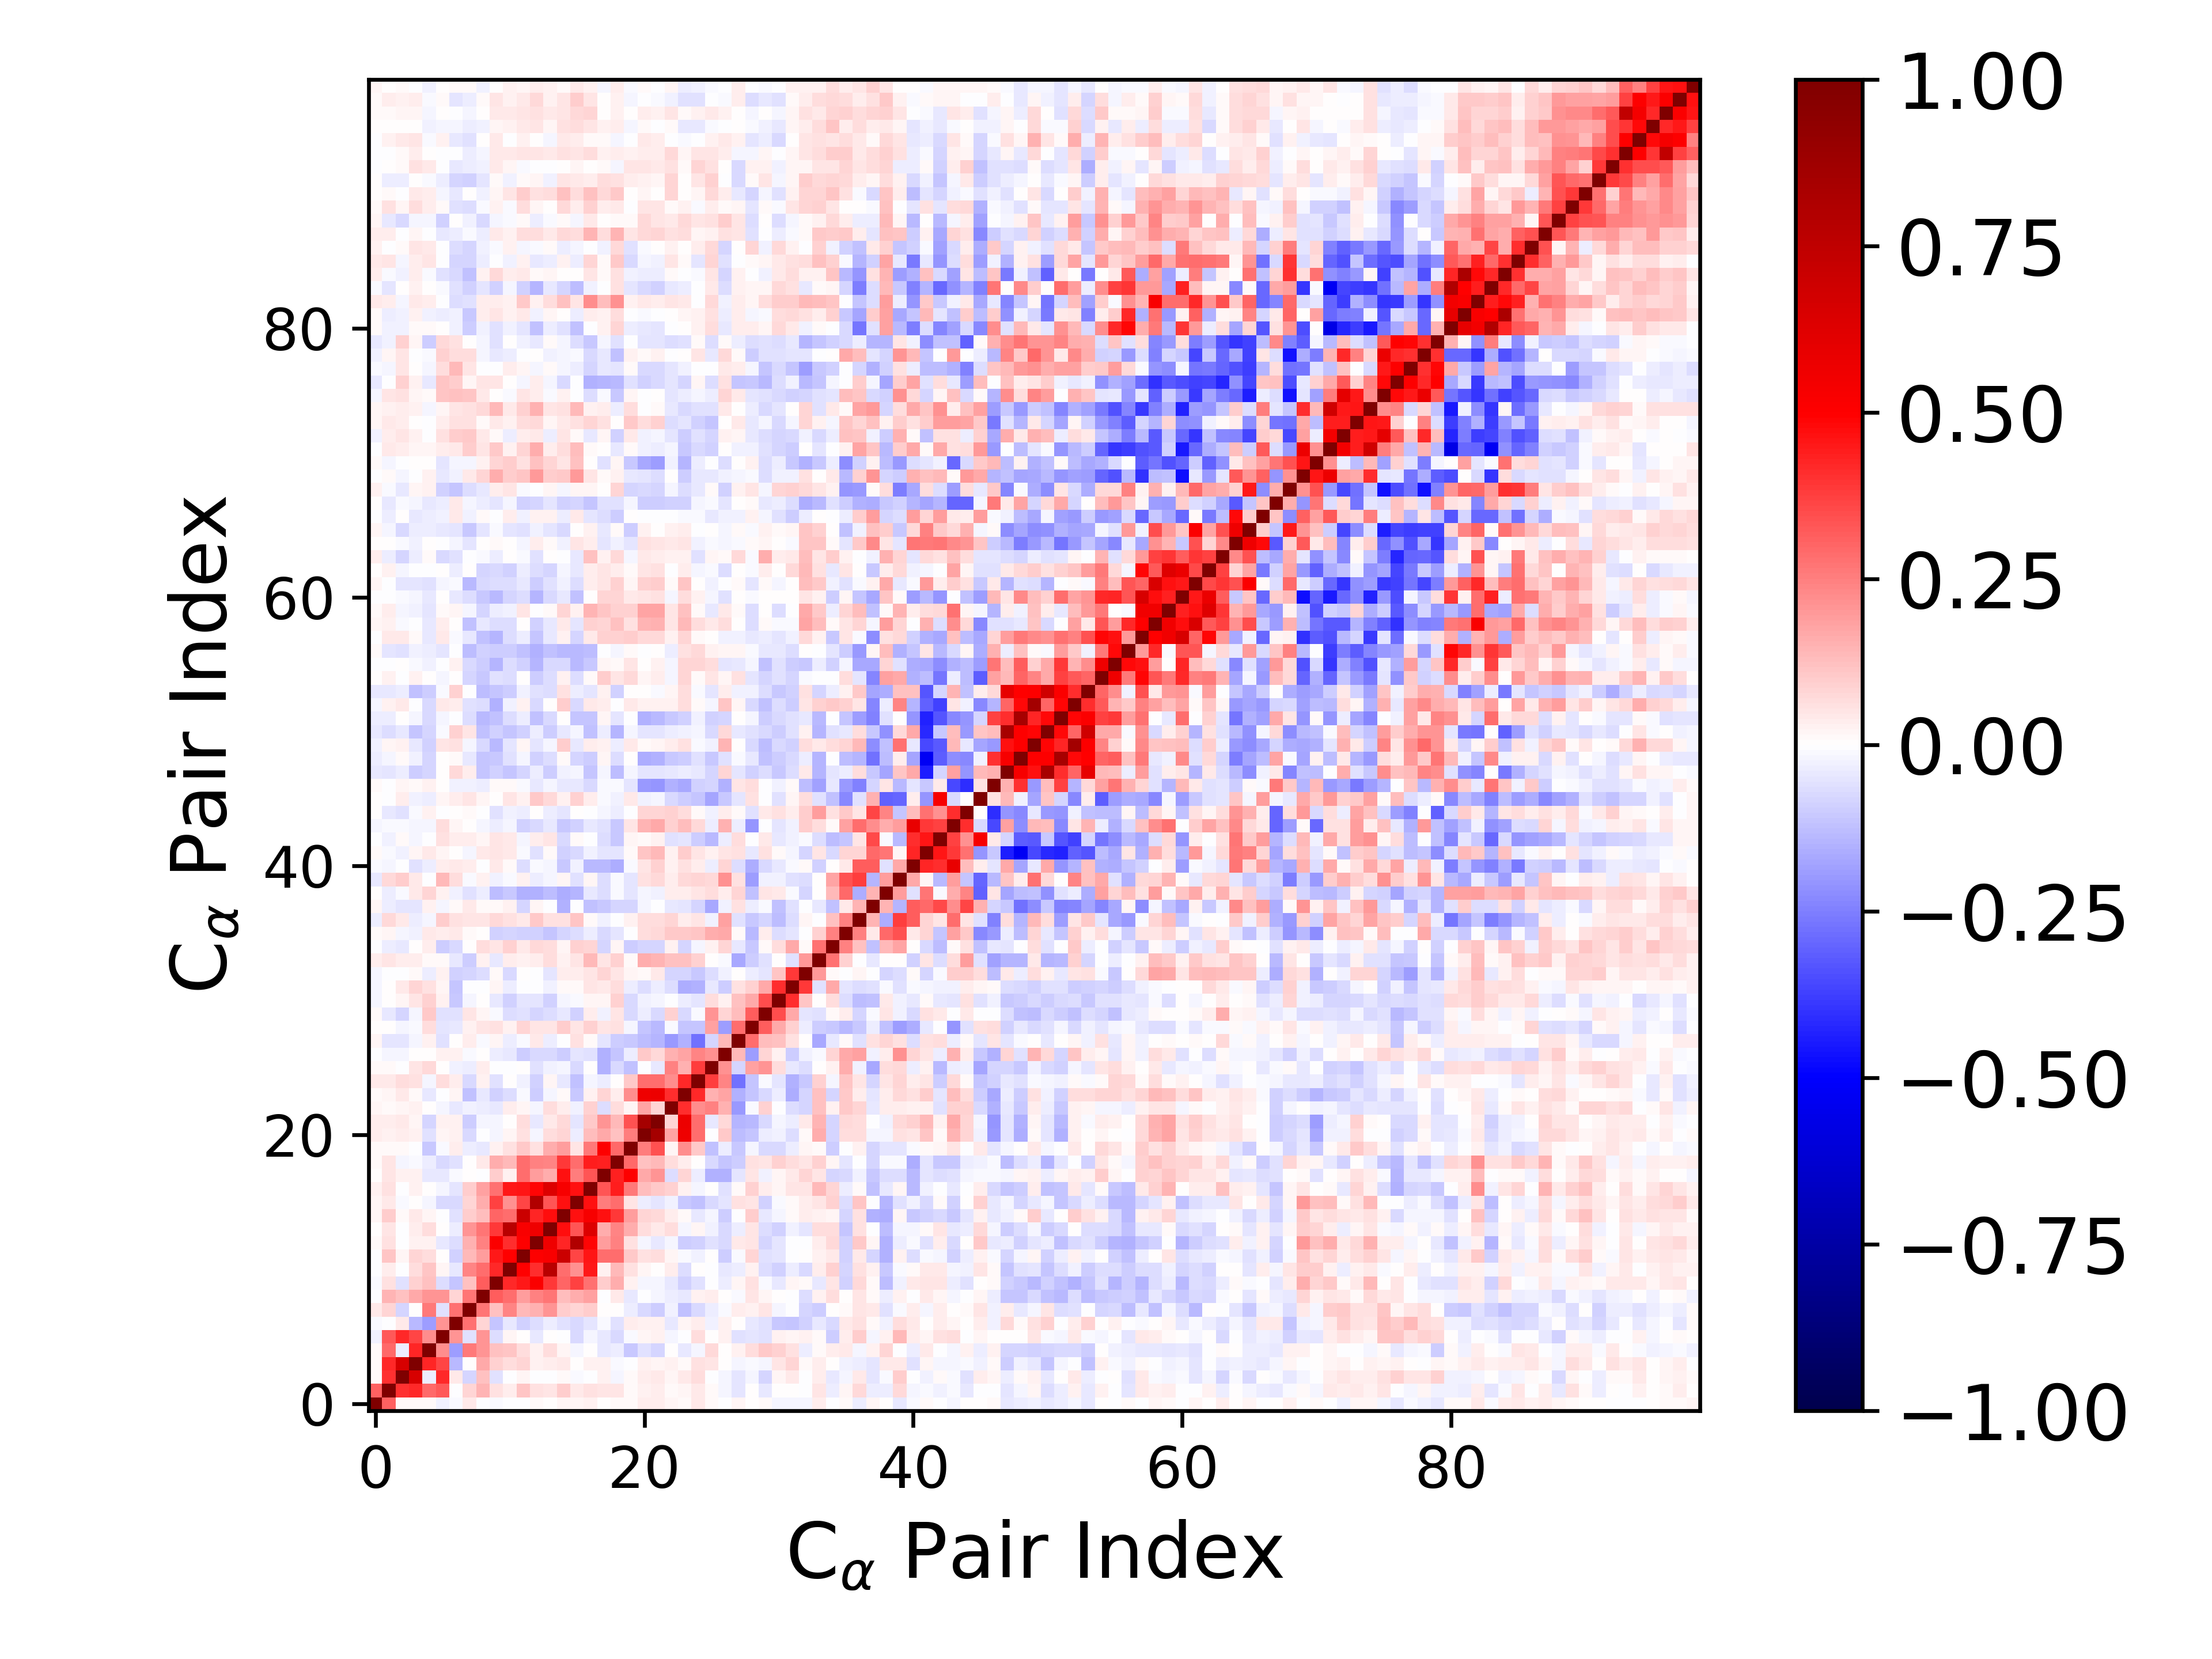

Data behind this chart, as committed beside it:
1.000000000000000000e+00, 3.096258330032731765e-01, 1.152026657353395593e-02, 1.372423151385592129e-02, 8.075186753739803033e-03, -2.834004311060343839e-02, -8.430135903466534283e-03, 4.223142831708309730e-02, -4.268668054091083811e-03, -1.463884317034989946e-02, -2.960356928226417095e-03, -1.634480028498698197e-04, 1.379296460633606947e-02, 6.706422953231740147e-03, 1.818179888852504075e-02, 1.975713954996324850e-02, 2.836830277225736371e-02, 4.616808326380667307e-03, 1.408103608637392874e-02, 1.199500603541756374e-02, 3.633957320360546583e-02, 3.708561554530975801e-02, 1.607199808992709408e-02, 1.474467826700602731e-02
3.096258330032731765e-01, 1.000000000000000000e+00, 4.055207732881300764e-01, 4.201408874312983488e-01, 2.898833072307751002e-01, 3.229668628056743818e-01, -6.307982090995295672e-03, 8.148282454281779996e-02, 1.422816805976432897e-01, 6.191781326321602746e-02, 3.142099529582455947e-02, 1.168420294651602576e-01, 5.589095725164008877e-02, 4.739198497859277437e-02, 9.722995681868198958e-02, 3.936570233613201353e-02, 5.935612106736155857e-02, 5.031095242930771344e-02, 4.796058665077855554e-02, 1.167686589811907198e-02, 2.823323854703992108e-02, 3.128778998334656725e-02, 1.091196829512849215e-02, 2.013948589969668732e-02
1.152026657353395593e-02, 4.055207732881300764e-01, 1.000000000000000000e+00, 6.520308206565265108e-01, -3.191945043853500197e-02, 4.203354316943141433e-01, 4.674915221672262811e-02, -8.215866093586449148e-02, 1.221866961182410810e-01, -5.618364579226662464e-02, -1.405075495093540804e-03, 1.959507174662759865e-02, -6.405119286846766525e-04, -1.706088134926422438e-04, 1.181417321856175623e-02, -8.266114155268979719e-03, -6.238188365037921311e-03, 2.693078417831430704e-02, -2.256052903744640292e-02, 7.859672826845846838e-03, 3.531044200549399853e-02, 3.969705144082912723e-02, 2.207135280043877670e-02, 4.073568014400454768e-02
1.372423151385592129e-02, 4.201408874312983488e-01, 6.520308206565265108e-01, 1.000000000000000000e+00, 4.282627507635655695e-01, 3.650033044038494268e-01, -1.349108938050711803e-01, 2.169195993987812696e-03, 1.648218765017045173e-01, 9.087798102904887099e-02, 6.522263477913646523e-02, 8.473426244663227747e-02, 3.077434652247897778e-02, 3.604593737237941908e-02, 4.190512098935110508e-02, 4.432915606221218136e-03, 3.022224146550832324e-02, 2.996396451276952047e-02, -1.152760881948022148e-02, -1.487671875614121229e-03, 2.508180668484651793e-02, 2.038943780381635706e-02, 2.919793307455363293e-02, 1.247249592089011774e-02
8.075186753739803033e-03, 2.898833072307751002e-01, -3.191945043853500197e-02, 4.282627507635655695e-01, 1.000000000000000000e+00, 2.250575454906953987e-01, -1.922600757938547900e-01, 2.596153040027693870e-01, 2.047957716576143117e-01, 1.188331745553193042e-01, 1.134621250270494847e-01, 6.342577123044058907e-02, 2.724344817001342692e-02, 6.595205891962181710e-02, 2.021066730976471895e-02, -1.575449537606495032e-02, 7.718186420193065382e-03, -4.022413458350953402e-02, -3.433021214642805602e-02, -1.055000467391260383e-01, -5.757957331619843050e-02, -8.207472606380850078e-02, 5.489886603250215651e-03, -4.635561315751877964e-02
-2.834004311060343839e-02, 3.229668628056743818e-01, 4.203354316943141433e-01, 3.650033044038494268e-01, 2.250575454906953987e-01, 1.000000000000000000e+00, 2.043788730018211430e-01, -6.110927386984647131e-02, 2.035658202158608099e-01, -6.408951193351496156e-02, 1.981578491241260676e-02, 7.236701823563312930e-03, -4.241170744699050699e-02, 7.680294478272536862e-03, -7.578087662847478138e-03, -7.322636611664103123e-02, -2.331726462616578663e-02, -4.233003230005663586e-02, -7.068033993141903393e-02, -1.337626208381832195e-02, 1.953518952981324677e-02, 2.721342239258207896e-02, -2.124266138575025761e-02, -2.481319147115143911e-03
-8.430135903466534283e-03, -6.307982090995295672e-03, 4.674915221672262811e-02, -1.349108938050711803e-01, -1.922600757938547900e-01, 2.043788730018211430e-01, 1.000000000000000000e+00, 2.782861934051456543e-01, 7.980943841405915840e-02, -1.171413930428908678e-01, -4.130262659729191238e-02, -9.347896861368884536e-02, -6.870873769340556103e-02, -3.830527738858940240e-02, -6.079236271132212183e-02, -7.670925783894060046e-02, -5.450635019603096432e-02, -9.838584316288038339e-03, -6.024731991460210295e-02, 3.895340070721257930e-02, 2.697525435880230790e-02, 2.474320961373593572e-02, -4.356407897131370915e-02, 1.619075321464630984e-02
4.223142831708309730e-02, 8.148282454281779996e-02, -8.215866093586449148e-02, 2.169195993987812696e-03, 2.596153040027693870e-01, -6.110927386984647131e-02, 2.782861934051456543e-01, 1.000000000000000000e+00, 2.717519670434843659e-01, 1.188740556200361814e-01, 2.367253099332315980e-01, 1.381916063025721009e-01, 1.505695858495469663e-01, 2.095300724941436543e-01, 9.624246422519079636e-02, 8.521625779669463052e-02, 9.749421805599912949e-02, 5.731399762774539580e-03, 2.404401160067428896e-04, -3.171749184066927074e-02, -7.444975179832125090e-02, -1.008786638428803839e-01, -2.969955586735672018e-02, -1.179198625920299393e-01
-4.268668054091083811e-03, 1.422816805976432897e-01, 1.221866961182410810e-01, 1.648218765017045173e-01, 2.047957716576143117e-01, 2.035658202158608099e-01, 7.980943841405915840e-02, 2.717519670434843659e-01, 1.000000000000000000e+00, 3.202242150200600435e-01, 2.874757170144435214e-01, 1.882029593396105094e-01, 2.453654138424488096e-01, 2.726033251730426987e-01, 1.296732998316127983e-01, 1.578434468868067375e-01, 1.807672170588892346e-01, -5.767221007863329238e-03, 4.132207285948006487e-02, -4.363262158436918142e-02, -4.278294284680802563e-03, -1.785483401124604574e-02, -3.637109913054993593e-02, -4.044406531013125528e-02
-1.463884317034989946e-02, 6.191781326321602746e-02, -5.618364579226662464e-02, 9.087798102904887099e-02, 1.188331745553193042e-01, -6.408951193351496156e-02, -1.171413930428908678e-01, 1.188740556200361814e-01, 3.202242150200600435e-01, 1.000000000000000000e+00, 4.173478859541530639e-01, 4.471900051587527347e-01, 5.110030103783644861e-01, 3.894469006408995959e-01, 2.970912681419628498e-01, 3.729961476080431160e-01, 2.794400293195517526e-01, 1.001612575434247948e-01, 1.594242937439797336e-01, 2.574519875761489829e-02, -1.937290014231247623e-02, -2.265086184163707037e-02, -4.477029428605015793e-02, -9.139482986085241401e-02
-2.960356928226417095e-03, 3.142099529582455947e-02, -1.405075495093540804e-03, 6.522263477913646523e-02, 1.134621250270494847e-01, 1.981578491241260676e-02, -4.130262659729191238e-02, 2.367253099332315980e-01, 2.874757170144435214e-01, 4.173478859541530639e-01, 1.000000000000000000e+00, 4.941105506143702031e-01, 4.102180816185292955e-01, 7.694993900941627940e-01, 2.840566513957105133e-01, 2.139460612477326051e-01, 4.495499156816560316e-01, 2.532433601213889690e-02, 1.349301012483653806e-01, 6.041435631117036270e-02, 1.628726052964567933e-02, 2.882230621642702540e-03, 3.773127148255332741e-02, -6.925958618949584755e-02
-1.634480028498698197e-04, 1.168420294651602576e-01, 1.959507174662759865e-02, 8.473426244663227747e-02, 6.342577123044058907e-02, 7.236701823563312930e-03, -9.347896861368884536e-02, 1.381916063025721009e-01, 1.882029593396105094e-01, 4.471900051587527347e-01, 4.941105506143702031e-01, 1.000000000000000000e+00, 5.012071608427106639e-01, 5.226639807151584050e-01, 7.029657337696163522e-01, 3.600921527793041199e-01, 4.540002710663061936e-01, 2.847369673933636824e-01, 2.857278373535377947e-01, 1.056850403973770697e-01, 6.247378721284865127e-02, 6.469941042804723541e-02, 2.284431382347147654e-02, -1.096282881531043980e-02
1.379296460633606947e-02, 5.589095725164008877e-02, -6.405119286846766525e-04, 3.077434652247897778e-02, 2.724344817001342692e-02, -4.241170744699050699e-02, -6.870873769340556103e-02, 1.505695858495469663e-01, 2.453654138424488096e-01, 5.110030103783644861e-01, 4.102180816185292955e-01, 5.012071608427106639e-01, 1.000000000000000000e+00, 5.595877313410251297e-01, 4.233139873148588639e-01, 8.006161198425134629e-01, 4.887491491012706524e-01, 1.946091710371856687e-01, 2.450835320256309902e-01, 5.642107805380001950e-02, -2.290525186079808012e-02, -3.910743015040720610e-02, -2.289406846413064370e-02, -9.939037709771517126e-02
6.706422953231740147e-03, 4.739198497859277437e-02, -1.706088134926422438e-04, 3.604593737237941908e-02, 6.595205891962181710e-02, 7.680294478272536862e-03, -3.830527738858940240e-02, 2.095300724941436543e-01, 2.726033251730426987e-01, 3.894469006408995959e-01, 7.694993900941627940e-01, 5.226639807151584050e-01, 5.595877313410251297e-01, 1.000000000000000000e+00, 4.751212641518891555e-01, 3.349556326917233484e-01, 6.303955919007327990e-01, 1.629390480483140780e-01, 2.419147939662740776e-01, 1.571944907938615243e-01, 6.432024259933644128e-02, 4.343180353284622347e-02, 6.432038886993861337e-02, -1.879453005829035891e-02
1.818179888852504075e-02, 9.722995681868198958e-02, 1.181417321856175623e-02, 4.190512098935110508e-02, 2.021066730976471895e-02, -7.578087662847478138e-03, -6.079236271132212183e-02, 9.624246422519079636e-02, 1.296732998316127983e-01, 2.970912681419628498e-01, 2.840566513957105133e-01, 7.029657337696163522e-01, 4.233139873148588639e-01, 4.751212641518891555e-01, 1.000000000000000000e+00, 4.633592370011701544e-01, 5.289047991712272356e-01, 4.647249478866434247e-01, 3.833366895340155067e-01, 1.937682883339703899e-01, 8.236462059869412156e-02, 7.791904807365984675e-02, 3.376946646891101911e-02, 1.198235031501753388e-02
1.975713954996324850e-02, 3.936570233613201353e-02, -8.266114155268979719e-03, 4.432915606221218136e-03, -1.575449537606495032e-02, -7.322636611664103123e-02, -7.670925783894060046e-02, 8.521625779669463052e-02, 1.578434468868067375e-01, 3.729961476080431160e-01, 2.139460612477326051e-01, 3.600921527793041199e-01, 8.006161198425134629e-01, 3.349556326917233484e-01, 4.633592370011701544e-01, 1.000000000000000000e+00, 4.646126657550311290e-01, 2.503204963568175234e-01, 2.871255448224638851e-01, 5.378760216138502026e-02, -3.637026172869656238e-02, -5.065074420820250140e-02, -2.620172691698810855e-02, -1.021101731709635613e-01
2.836830277225736371e-02, 5.935612106736155857e-02, -6.238188365037921311e-03, 3.022224146550832324e-02, 7.718186420193065382e-03, -2.331726462616578663e-02, -5.450635019603096432e-02, 9.749421805599912949e-02, 1.807672170588892346e-01, 2.794400293195517526e-01, 4.495499156816560316e-01, 4.540002710663061936e-01, 4.887491491012706524e-01, 6.303955919007327990e-01, 5.289047991712272356e-01, 4.646126657550311290e-01, 1.000000000000000000e+00, 3.301098362562171484e-01, 4.416687006488745904e-01, 2.629524293514345357e-01, 1.323937477382899630e-01, 1.049295460443174927e-01, 8.707312589706621420e-02, 2.685621812698903849e-02
4.616808326380667307e-03, 5.031095242930771344e-02, 2.693078417831430704e-02, 2.996396451276952047e-02, -4.022413458350953402e-02, -4.233003230005663586e-02, -9.838584316288038339e-03, 5.731399762774539580e-03, -5.767221007863329238e-03, 1.001612575434247948e-01, 2.532433601213889690e-02, 2.847369673933636824e-01, 1.946091710371856687e-01, 1.629390480483140780e-01, 4.647249478866434247e-01, 2.503204963568175234e-01, 3.301098362562171484e-01, 1.000000000000000000e+00, 4.362984034571493197e-01, 5.020690689850909605e-01, 1.658275292471125817e-01, 2.046002546237108422e-01, -6.469847742116248412e-02, 8.074547851043047120e-02
1.408103608637392874e-02, 4.796058665077855554e-02, -2.256052903744640292e-02, -1.152760881948022148e-02, -3.433021214642805602e-02, -7.068033993141903393e-02, -6.024731991460210295e-02, 2.404401160067428896e-04, 4.132207285948006487e-02, 1.594242937439797336e-01, 1.349301012483653806e-01, 2.857278373535377947e-01, 2.450835320256309902e-01, 2.419147939662740776e-01, 3.833366895340155067e-01, 2.871255448224638851e-01, 4.416687006488745904e-01, 4.362984034571493197e-01, 1.000000000000000000e+00, 2.964857785891937825e-01, 1.208000283680643883e-01, 1.333919817474858716e-01, 6.965722509043334454e-02, 3.340476541347922601e-02
1.199500603541756374e-02, 1.167686589811907198e-02, 7.859672826845846838e-03, -1.487671875614121229e-03, -1.055000467391260383e-01, -1.337626208381832195e-02, 3.895340070721257930e-02, -3.171749184066927074e-02, -4.363262158436918142e-02, 2.574519875761489829e-02, 6.041435631117036270e-02, 1.056850403973770697e-01, 5.642107805380001950e-02, 1.571944907938615243e-01, 1.937682883339703899e-01, 5.378760216138502026e-02, 2.629524293514345357e-01, 5.020690689850909605e-01, 2.964857785891937825e-01, 1.000000000000000000e+00, 2.563039259432283168e-01, 3.380641131890130269e-01, 2.333350496596649920e-02, 2.197208486542330252e-01
3.633957320360546583e-02, 2.823323854703992108e-02, 3.531044200549399853e-02, 2.508180668484651793e-02, -5.757957331619843050e-02, 1.953518952981324677e-02, 2.697525435880230790e-02, -7.444975179832125090e-02, -4.278294284680802563e-03, -1.937290014231247623e-02, 1.628726052964567933e-02, 6.247378721284865127e-02, -2.290525186079808012e-02, 6.432024259933644128e-02, 8.236462059869412156e-02, -3.637026172869656238e-02, 1.323937477382899630e-01, 1.658275292471125817e-01, 1.208000283680643883e-01, 2.563039259432283168e-01, 1.000000000000000000e+00, 8.475332143049851830e-01, 1.738344310472940413e-01, 5.603507885377492226e-01
3.708561554530975801e-02, 3.128778998334656725e-02, 3.969705144082912723e-02, 2.038943780381635706e-02, -8.207472606380850078e-02, 2.721342239258207896e-02, 2.474320961373593572e-02, -1.008786638428803839e-01, -1.785483401124604574e-02, -2.265086184163707037e-02, 2.882230621642702540e-03, 6.469941042804723541e-02, -3.910743015040720610e-02, 4.343180353284622347e-02, 7.791904807365984675e-02, -5.065074420820250140e-02, 1.049295460443174927e-01, 2.046002546237108422e-01, 1.333919817474858716e-01, 3.380641131890130269e-01, 8.475332143049851830e-01, 1.000000000000000000e+00, 8.168779189484727532e-02, 5.690557679211037945e-01
1.607199808992709408e-02, 1.091196829512849215e-02, 2.207135280043877670e-02, 2.919793307455363293e-02, 5.489886603250215651e-03, -2.124266138575025761e-02, -4.356407897131370915e-02, -2.969955586735672018e-02, -3.637109913054993593e-02, -4.477029428605015793e-02, 3.773127148255332741e-02, 2.284431382347147654e-02, -2.289406846413064370e-02, 6.432038886993861337e-02, 3.376946646891101911e-02, -2.620172691698810855e-02, 8.707312589706621420e-02, -6.469847742116248412e-02, 6.965722509043334454e-02, 2.333350496596649920e-02, 1.738344310472940413e-01, 8.168779189484727532e-02, 1.000000000000000000e+00, 4.137460216473240471e-01
1.474467826700602731e-02, 2.013948589969668732e-02, 4.073568014400454768e-02, 1.247249592089011774e-02, -4.635561315751877964e-02, -2.481319147115143911e-03, 1.619075321464630984e-02, -1.179198625920299393e-01, -4.044406531013125528e-02, -9.139482986085241401e-02, -6.925958618949584755e-02, -1.096282881531043980e-02, -9.939037709771517126e-02, -1.879453005829035891e-02, 1.198235031501753388e-02, -1.021101731709635613e-01, 2.685621812698903849e-02, 8.074547851043047120e-02, 3.340476541347922601e-02, 2.197208486542330252e-01, 5.603507885377492226e-01, 5.690557679211037945e-01, 4.137460216473240471e-01, 1.000000000000000000e+00
4.075286819494052665e-02, 4.648172779161196394e-02, 6.574935595477907069e-02, 5.842964306002662589e-02, -2.303243559846199218e-02, 6.716861510079159825e-02, 3.186115327777214179e-02, -7.436647383835327807e-02, 2.888997395261449011e-02, -6.037601386728544406e-02, 6.421655871102775054e-03, -2.382527926201600393e-02, -9.302254865954016905e-02, 1.939237362593082895e-02, -4.349945052771101578e-02, -1.220219826752598630e-01, -1.597165713384107386e-02, -3.808333025707077296e-02, 5.221246543517912885e-04, 1.080401973363768892e-01, 2.850488996049542201e-01, 2.852570748072453255e-01, 2.237369298799010697e-01, 4.209595348063359666e-01
7.973363362625555256e-03, 8.729893867525050782e-03, -2.601653767123113508e-03, 5.251031575152419195e-02, 7.092871300963735082e-02, 7.491994117819542401e-03, -3.032510434652998729e-02, -3.738450636783366421e-02, 3.830184274900103741e-02, -2.071299312222991355e-03, -4.858236512888943273e-03, 3.065357816009262656e-04, -6.005983887611850841e-02, -2.893628167051008615e-02, -2.286192189680790951e-02, -7.707492882815658586e-02, 7.084929046346724428e-03, -1.545047262704289381e-01, -7.262327077066459136e-02, -1.212428107209905237e-01, -6.051653119208594972e-03, -4.025529965896525869e-02, 2.439540757394977055e-01, 1.485767238225228493e-01
-6.128598653715944082e-03, -2.150931312108041865e-02, -1.826727956004910863e-02, 5.789109427881327340e-03, 6.185420380960434707e-03, 2.622625772003577688e-02, 2.826451992607659919e-02, -8.532132802998439874e-03, 6.208742705452748685e-04, -3.632047598487044004e-02, -4.608946367511349007e-02, -9.734144576086781186e-02, -7.450226260545647627e-02, -7.731863315656516134e-02, -9.413877849099870632e-02, -4.956763499308426690e-02, -6.145454976615529613e-02, -1.502862200606673859e-01, -1.156166263900572089e-01, -3.508923622579477458e-02, 1.060404109634420222e-01, 7.546198471241530314e-02, 1.558064032348689676e-01, 1.765060968783566386e-01
1.840669689602752665e-02, -5.462171699693429278e-02, -4.986925242040297912e-02, -2.211314206790167616e-02, 3.075105104064778175e-02, -5.553140742522934270e-02, 6.044111764094076654e-03, 3.638157548483911957e-02, -8.952825032749724132e-03, 1.869954547211143819e-02, -3.565569839782438410e-02, -1.551087064747828925e-02, 3.986119340926223831e-02, -3.138744432240170301e-02, -6.561820998290500070e-03, 6.126341857750348951e-02, 1.077555503683919058e-02, -5.226669143965081282e-02, -9.957651354790447717e-02, -1.067738006129764078e-01, -1.255890550006792117e-01, -1.475445545952503434e-01, -2.029974862052004447e-01, -1.524648001799362718e-01
2.359555518257622306e-03, 6.687820793374944436e-03, -2.150654789411375264e-02, -1.513145934600799124e-02, 6.343753734364088182e-02, -4.768059547875808796e-02, -4.171974074604073435e-02, 2.789510642686283959e-02, 5.097402090541677117e-02, 5.562890600459308166e-02, 2.561411078391852628e-02, 8.042431282715416241e-02, 5.245416920843756076e-02, 4.990661004107867921e-02, 9.686031750575142818e-02, 5.300795985515776437e-02, 9.014398080308723415e-02, 5.412627363648481182e-02, 5.564879620122296228e-02, -2.274944221256702814e-02, -1.098653882880522847e-01, -1.393383002427751594e-01, -1.087831529111017367e-02, -1.144738015709859530e-01
1.399598632867213310e-02, -3.996862614843722794e-02, -8.161276156321776998e-02, -1.971720459027325942e-02, 1.081273286599417349e-01, -5.955035329898455271e-02, -6.098633286529683145e-02, 4.783218874626766343e-02, 2.314197239450825963e-02, -1.194893797843065049e-02, -6.492085062301694576e-02, -5.923811362895174681e-02, -8.229975305161787991e-02, -6.719714565434195541e-02, -4.220389918555583764e-02, -8.923681512602019139e-02, 3.216627108119371470e-02, -2.349426531460056464e-02, 5.005971201985147390e-02, -7.763917351885676887e-02, -3.187415351296724736e-02, -7.696693954015162986e-02, 9.361989630794448347e-02, -7.565873200281313105e-02
-2.209307749399974999e-02, 6.893660873589025143e-03, 2.323045542732677521e-02, 5.114203477114790536e-02, 9.075987889322729985e-02, 2.570105065554526350e-02, -1.038234600161740545e-01, -1.641564940084785582e-02, 4.736744558284920227e-03, -4.525112817949748789e-02, -8.784916871375543501e-02, -5.174892466729632406e-02, -5.160828046331815411e-02, -8.710616832101990281e-02, -1.681132103258529964e-02, -1.257374374683045345e-02, 1.591848816462064498e-02, 2.073906011464226457e-02, 9.098005560354655019e-02, -7.580305786687813185e-02, -2.705519827406067251e-02, -2.264341152634644430e-02, -6.625853420831520797e-03, -3.882667205343352107e-02
-2.138799593847793418e-02, 4.445625512109504032e-03, 3.927414203097379097e-02, 8.332219105744420595e-02, 5.640574977350319014e-02, 1.980158205234802335e-02, -1.131467387137801706e-01, -2.960947099556522112e-03, -2.971493465824685213e-03, 1.869960412255279938e-02, -3.683781844922404819e-02, -1.348416824003931995e-03, -3.337173255601610759e-03, -3.073488982434792807e-02, 1.374502323773567868e-02, 9.098327523548997361e-03, 4.691301484578024733e-02, 3.907413204606024343e-02, 6.659393668030398616e-02, -3.715919598673935592e-02, -6.396689517831087579e-02, -3.707166502363596489e-02, -6.887957957086369987e-02, -1.597572587206959605e-01
-1.661801207864664967e-02, -8.973420438202162020e-04, -7.706474968963397849e-03, 1.179271434927578639e-02, -3.447603476955854451e-02, 2.554578515470967703e-02, -8.596203130093436895e-02, -8.435090956120062933e-02, -7.017157408132387864e-02, 9.520031889051046303e-03, -7.418659146512542046e-02, 6.632639851667261740e-04, -1.074071702048461259e-03, -4.848069393746977374e-02, 3.242328763679316189e-02, 3.526464903208850060e-02, 4.772880465622927199e-02, 7.837970177594615062e-02, 5.206816126796422889e-02, 2.148750675141606822e-02, 1.313437356430238040e-02, 4.449936916956761385e-02, -7.829392219428105149e-02, -8.578690991677587196e-02
3.590025138780406772e-02, 4.774653181635617194e-02, 3.283294800554626552e-02, 3.427941428632531179e-02, 1.401309781302898481e-02, 8.484995079920846367e-03, -4.623493971124543328e-02, -9.769554971275555555e-02, 2.924148101196797495e-02, -4.492520416143533368e-02, 3.810805667264425406e-02, 2.389340460492084608e-02, 3.243559909111160683e-02, 6.799660587088930674e-02, 2.684465388136158745e-02, 5.032795596852368547e-02, 1.363462323501471729e-01, 5.413082934199324459e-02, 8.636896221712757338e-02, 1.315104998098678285e-02, 1.568179075564191949e-01, 1.481447767235603008e-01, 1.203404858665223648e-01, 1.230370962721115263e-01
-6.205560996468350264e-03, -3.347858621045005090e-02, -4.350833288006616950e-02, 2.477830965169009261e-03, 3.456078099761206168e-02, -9.617099998653685922e-02, -7.338527900944857851e-02, 1.757055587214809752e-03, 6.867554908839096361e-02, 4.700611257174559104e-02, 8.788449970088477170e-02, 4.584768323443793453e-02, 7.351266159813489576e-02, 6.690443188402425689e-02, 2.180842622611951429e-02, 9.060087785601575461e-02, 8.002065347709022558e-02, -8.187443985388893897e-02, 1.821670598482644232e-02, -9.765805641915303870e-02, -7.852294781595828277e-02, -8.041897855975961573e-02, 2.916727255447236836e-02, -8.527548564900859496e-02
1.219620939297911752e-02, 2.080718048853255273e-02, -1.636030261755933024e-02, -2.773106738052856859e-02, 4.257706331633485941e-02, 3.139329650267233540e-02, 4.074008353809903393e-02, 1.100898446656580799e-02, 5.168612622231737869e-03, -8.721599335392068997e-02, -8.349343862654358406e-02, -9.306355581990009840e-02, -8.745623134609872840e-02, -1.170562239534765764e-01, -8.382029753863708132e-02, -6.840126232853477317e-02, -3.864354750854295806e-02, -7.287624834130947138e-02, -4.934562367219198775e-02, -2.154094011323149944e-03, 6.320362499562538761e-02, 7.041429540022015043e-02, 1.070879829335828343e-01, 1.092595500570087419e-01
-3.349371333815372859e-02, 7.530726973646488520e-02, 4.245742695708108749e-02, -3.275280348778608630e-02, -1.653116909057918485e-02, 1.004205644709275924e-01, 5.706823588466412855e-02, 5.390772238240994912e-02, 5.068487055569508709e-02, 7.132945120006491113e-02, 5.935401961203141952e-02, 4.644222291167642014e-02, 1.025725677566102778e-01, 5.729428819315325605e-02, 5.981627772457483866e-02, 1.141370302355019933e-01, 1.219169068118151553e-02, -2.709019942226716798e-02, -2.266233518157453886e-03, 2.854394191350697121e-02, 6.505370930005599517e-02, 6.626472422248043392e-02, 8.013391291245890169e-02, 3.490006676503223243e-02
1.640338066484916396e-02, -3.338555992823790536e-02, -4.754947549503029530e-02, -5.091055934975813324e-02, 3.027245824412075348e-02, -2.111288871206890017e-02, 1.448737289852267303e-02, 4.192416422399957571e-02, 1.249903954868375293e-02, 1.557286683573642048e-02, 2.451160587362766208e-02, -7.880278901642184808e-02, 1.926299452035648216e-02, -4.860727014414704256e-03, -1.489187773390311664e-01, -6.012478428139332066e-03, -1.191792735127818470e-01, -1.015967859944859608e-01, -8.063604084487777102e-02, -8.012787421043636449e-02, -1.761365193965294673e-02, -3.616799850531535795e-03, -4.073217303428039449e-02, -5.232058004368045356e-02
5.004624953515063616e-04, -3.147303253175315341e-02, -1.210483389392428243e-02, 4.074380138729209733e-02, 7.909234733586471833e-02, 3.123634339166456164e-02, -2.822228137289328059e-02, -5.532613474840922946e-02, -3.657366919584782022e-02, -1.307804511501592382e-01, -1.037207882291501793e-01, -1.498682207967132751e-01, -1.502451561694928828e-01, -1.293748926340340388e-01, -1.614041862218834333e-01, -1.432537239085825698e-01, -4.434478934028091707e-02, -6.366013735595825451e-02, -1.141431940675703346e-02, -5.372496565553928904e-02, -1.824135335291984100e-02, -2.354481721092029425e-02, 3.851629320500469383e-02, 3.303412248809256546e-02
-4.134272348556509297e-02, 7.275241724261741205e-02, 9.400342957732421567e-02, 4.360412013148546456e-02, -3.153663582379186668e-03, 1.381122569401192490e-01, 6.264727551448202869e-02, -1.313045866904137202e-02, 2.589452579816255498e-02, -2.611835505336168595e-02, -1.075710596766172797e-02, 2.512380101715513958e-02, -3.501905035973418984e-02, -2.095208080070084036e-02, 1.681581299259437765e-02, -5.865060311028297280e-02, 2.017051640146247382e-02, -6.819554194228726052e-02, -1.369522616502955557e-02, -5.297302856187684206e-02, 5.714562399732617953e-02, 7.482593394236863871e-02, 3.474035180847085541e-02, 7.730356284940513578e-02
-1.490276110440349328e-02, -2.204104754960571275e-02, -7.601039646373442156e-03, -5.744869713129436423e-02, -3.846834124509794506e-02, 3.496892920582932857e-02, 4.394785108366530690e-02, 3.709264365168269545e-02, -6.912015858173822455e-03, 3.954597203268712252e-02, 9.961133368624070991e-03, -6.594520602936419784e-02, -1.504785968793447004e-02, -1.709400771098231950e-02, -1.053334037790064071e-01, -3.097461190149964488e-02, -1.381519726940081683e-01, -1.331952077545135171e-01, -1.640087776747962134e-01, -1.214471279340273782e-02, 5.415448242716788818e-02, 9.130955667417824106e-02, 2.495939264737912638e-02, 6.044652319851651773e-02
1.547218669956648175e-02, -1.471978153112239555e-02, -2.454945738988863549e-02, 1.865333353486426857e-02, 4.546296289749127834e-02, 2.059638949331165855e-02, 4.689372980953336600e-03, -2.208706813162432739e-02, 4.254703363084307022e-02, 5.415448358224007885e-02, 4.359577095263624663e-02, -1.413367934274177735e-02, -5.536856677463261600e-02, 1.244032156176516808e-02, -8.833725593019683964e-02, -7.749395445652623726e-02, -2.393450237802370942e-02, -4.926071221195026800e-02, -4.891576126854190604e-02, 1.284272617223924592e-02, 1.141623681318379574e-01, 1.355777254686718614e-01, 2.852327949063676246e-02, 9.656742071684938644e-02
-4.325245256106852003e-03, -2.783254203745337899e-02, 1.398300428211711986e-02, -2.211718896467324350e-02, -2.400908296525729093e-03, 5.505476705532583170e-02, 3.730489980167590869e-02, 3.404477194420222480e-02, 1.680312971604918867e-02, 5.063724985169543863e-02, 4.675301902839013035e-02, -2.036692306330751753e-02, 3.387948365215394386e-02, 4.953778171301120165e-02, -7.114462644210152453e-02, 8.689899820948200973e-03, -7.350767888411707286e-03, -6.566472607403611716e-02, -1.043012995933655374e-01, 2.104708886810132545e-02, 1.354298336409447655e-02, 2.718220831104366242e-02, -6.040257658966956267e-02, -4.911837563345505114e-02
-1.756232228558383263e-02, -1.482428274270012301e-02, -1.203850902260523124e-02, -2.300205532886753432e-02, -2.200603466453405349e-02, 6.583862790536199050e-02, 1.801599301264473693e-02, 6.582068249234526193e-03, -1.793176775886150959e-02, -3.449011290829390175e-02, -2.226433949163445988e-02, -9.263792690764822979e-02, -7.805847004552304846e-02, -3.933528876936358970e-02, -1.055913323657466513e-01, -9.174639796860938057e-02, -4.236937625590576212e-02, -5.608803878410945076e-02, -1.064481051804251899e-01, 5.240942413655106519e-02, 1.422273500856678918e-01, 1.705714175173628222e-01, 8.860149997850765013e-02, 1.273819680115385877e-01
5.848306820520334187e-05, -4.183681334728789336e-02, -5.604047776286082833e-02, -8.370917292923326508e-03, 2.785207644159343882e-02, -4.400735383761331977e-03, 3.541124897030061328e-04, 1.091498629525890392e-02, -2.415950713532554698e-03, -5.833753551792335290e-02, -2.822998433150006314e-02, -3.293464508003885599e-02, 1.441175143808176139e-03, -3.542560533486890928e-02, -5.106215257346976427e-02, 2.743781176435916049e-03, -3.719081778496282145e-03, -2.136440980255550903e-02, -3.480203427030715418e-02, -6.811078666884874504e-03, 8.149360125831159318e-02, 8.287408863082607047e-02, 8.694020705871095822e-02, 6.484303057363849376e-02
3.939560773024843726e-03, -6.373562308695240528e-03, 3.600568136846925282e-02, -2.555175880662894153e-02, -3.767091177669341234e-02, 2.276339302571123158e-02, 3.238019395366156794e-02, 4.994054983182529689e-02, 1.593291826620179055e-02, 5.727203924103440626e-03, 4.910407780914508025e-02, 2.885902017340558068e-02, 1.061638374396531026e-01, 7.593303731258009559e-02, 2.651030683459043927e-02, 9.044921237574436723e-02, 3.775813470684393630e-02, -1.323203431767784773e-02, -2.688632719623386749e-02, 4.029076177073339510e-02, -2.916997381469111153e-02, -2.005311359292572329e-02, -7.787098960295392447e-02, -9.892513374913575186e-02
1.231059806769353206e-02, -2.055770382116645784e-03, 1.866664218288398291e-02, 9.190268254865678610e-03, 2.425842357983512901e-02, 7.205049391055790009e-03, -2.764798471836124594e-02, -3.049588439744066112e-02, -3.389671603704262626e-02, 1.032602142565747921e-02, 9.657759943298507149e-03, -1.052861913701969021e-02, -4.553438506441797456e-02, -1.705593979685031056e-02, -4.198995958547888790e-02, -4.234580085579365410e-02, -7.308774976517579125e-02, -1.536958789596223202e-02, -1.370240891855578798e-02, -5.468015051786344338e-02, -1.981666081657324496e-01, -2.037164167445743024e-01, -1.516958926655674056e-01, -1.693450039697042553e-01
-4.068961167401177748e-02, -4.695894935625349875e-02, -3.704481056372616044e-02, -9.576457970803672892e-02, -8.013977731515856129e-02, 3.589410007131641650e-04, 7.368922852041334681e-02, 3.813557364455544274e-02, -1.101869779127195026e-01, -8.726178785882141020e-02, -1.141684415236396966e-01, -7.889929545153931412e-02, -3.439852051910879255e-02, -9.928566614387970835e-02, -3.058134676092049212e-02, -2.144289048048396082e-02, -1.134201518129147324e-01, -1.977621742027200341e-02, -1.278596928112363806e-01, -1.931735778813517893e-02, -5.326249988386909384e-02, -5.039459849541629705e-02, -4.196002414367103889e-02, -3.596051420161959500e-02
-3.829311734172238801e-02, -2.003232584875469513e-02, 1.223865317540161028e-02, -2.471839325374759755e-02, -8.030303584758984037e-02, 3.242164669138793490e-03, 8.587446615334021899e-03, -4.411679193801695126e-02, -1.125800876945330237e-01, -1.031669053623097548e-01, -5.749344850825634928e-02, -2.102972778975801052e-02, -8.937080645496030262e-02, -6.456563252387780005e-02, 1.457059681723985381e-02, -7.946792482081151132e-02, -9.547050874363437190e-02, 1.721745409524017695e-02, -6.722212552916280448e-02, 3.385723838229046274e-03, -1.608912544612133566e-01, -1.532170794900661326e-01, -1.056633768313801763e-01, -1.001589063761676723e-01
-2.758291549227781872e-02, 1.716115952868027886e-02, 2.897033171681412042e-02, -3.913843136971192210e-02, -8.622614169399858697e-02, 4.863200818065928355e-02, 5.540944073386033092e-02, -1.695582955040348186e-02, -7.401696981187241842e-02, -1.348966850724384881e-01, -5.311913775037747920e-02, 1.746423351571680174e-02, -4.771472263179838552e-02, -1.622865919330862897e-02, 9.409493492109237411e-02, -3.940256673820351219e-02, 3.143447230771700962e-02, 2.890613811494637669e-02, -3.601260332312862522e-02, 4.015760129608014067e-02, 9.859511731060447912e-03, 1.807791381695044927e-02, 3.261715236934181750e-02, 5.611069663269021429e-02
-4.018179002101119474e-02, -6.981754333909152843e-02, -4.524737353003955437e-02, -1.126929808035112279e-01, -8.539492536326018235e-02, -9.657749119149700717e-03, 9.100014903404435307e-02, 5.095407322093345459e-02, -1.208919778316051574e-01, -8.968676416682885844e-02, -1.139523470840621833e-01, -9.229769607853295643e-02, -3.408974037221059600e-02, -9.693970377392054083e-02, -4.084563795566692468e-02, -1.892248288853603730e-02, -1.245043505836974929e-01, -3.156171752445419837e-02, -1.420452097688909565e-01, -2.245236269388959857e-02, -4.855208952134430073e-02, -4.847299528074865138e-02, -3.329623150978564677e-02, -2.381642822302647289e-02
-3.789043942126883030e-02, -3.379063704738009821e-02, 6.846778135862579412e-03, -2.153253712545642740e-02, -7.794305612517415938e-02, -1.951904193782702523e-02, -9.727156354221069400e-04, -6.699389117440199271e-02, -1.357366693540589808e-01, -1.188695619882696453e-01, -6.353111186910821717e-02, -3.283952866565662682e-02, -1.203351978149594520e-01, -7.421456669881132395e-02, 1.054589929924979559e-03, -1.110942179055623147e-01, -1.100652830188246639e-01, 1.657721296615153467e-02, -5.467048037231549834e-02, -7.459598899040707125e-04, -1.499226637800093742e-01, -1.367874827631307133e-01, -1.051428805357497998e-01, -8.765121667806141659e-02
-2.155038243246519200e-02, 2.573205230666216967e-02, 4.141532456766257309e-02, -5.058606381070735944e-03, -7.202968030290407553e-02, 4.562799811907811143e-02, 3.566830783135603589e-02, -6.079494160447990875e-02, -6.502956668391698947e-02, -1.519460035889501626e-01, -2.770698013982668059e-02, 2.973557683895292417e-02, -7.652182181663916283e-02, 5.403572987192130708e-03, 9.403317740698226290e-02, -7.191797097896365787e-02, 4.350817051367589228e-02, 3.202074026585323419e-02, -2.287760414263240692e-03, 4.554709479970961428e-02, 2.518555744908384728e-02, 3.070988829111113982e-02, 2.496986840955323431e-02, 6.938519012872629288e-02
-3.960966263005227805e-02, -4.209062020697335732e-02, -3.735988571327854280e-02, -1.186514107110345079e-01, -9.753340177093534902e-02, -1.164837645164718688e-02, 9.109970632305099125e-02, -5.487326447767959699e-03, -1.300390807292602646e-01, -1.118899810013918167e-01, -9.889855836886622675e-02, -2.647959312496327849e-02, -6.192584307142430522e-02, -6.412696573649567799e-02, 6.013198479072497105e-02, -3.308294069265001192e-02, -5.037665970724924253e-02, 2.713069600197165129e-02, -8.854120984195960886e-02, 3.190067428046464474e-04, 2.326240484791815451e-03, -7.960447257318571668e-03, 2.214134256291952485e-02, 6.259187926716971995e-02
6.071723589369789958e-04, 2.701953781719310804e-02, -2.504466293514458295e-03, 3.020205495026072676e-02, 4.870918644204779921e-03, -2.165325867827544090e-02, 3.890615458164718016e-03, -8.015635783532865100e-02, -1.028066723349782968e-01, -5.710814701487464118e-02, -6.754784073119116106e-02, 5.802461039001445380e-03, -9.483941396253435518e-02, -6.292737104839345175e-02, 2.521878652365582701e-02, -6.593468232399568585e-02, 9.096381286582203018e-03, 9.705766074377783492e-02, 4.879961908423923606e-02, 7.371656079661118022e-02, 2.341696443182464393e-02, 3.372241171771968304e-02, -2.147945316928330517e-02, 8.360318384531761904e-02
-6.502036948246143165e-03, -6.759065374151801420e-03, 5.527644196431195922e-03, -1.413207550498651356e-02, -2.995252749833636485e-02, -2.257904726400998627e-03, 2.838302115700337344e-02, -7.364171515364863196e-02, -9.989465643305386888e-02, -1.416944750020209254e-01, -6.921891495473621314e-02, -8.638031466146837978e-02, -1.467507109084602579e-01, -7.228270015075946575e-02, -7.658148843856202315e-02, -1.388099604448965740e-01, -1.060100220793801229e-01, 2.182329533583208039e-02, 8.447434540250686394e-03, 5.433346044482494086e-02, 5.036012214115533764e-03, 2.710388652632687162e-02, -1.601113807494026348e-02, 8.118940290497554668e-02
8.035349253643134931e-03, -5.200375910566854692e-02, -5.876944178807823327e-02, -2.673383962515357010e-02, -3.138793367128082934e-02, -5.044053012986168816e-02, -8.344959177029577730e-04, -1.255853130417540209e-01, -8.807689802107043775e-02, -9.494691472645284958e-02, -9.881669948536166148e-02, -1.206996054106306976e-01, -1.541701050646658300e-01, -1.216165278323756982e-01, -1.390250217051370307e-01, -1.401012677948467733e-01, -1.294074198639949547e-01, -4.376149154325195169e-03, -2.201150691999397349e-02, 1.420415099730219788e-02, -5.403027835815102375e-03, 3.142587700365101488e-03, -3.716920605716426268e-02, 5.871346479730643608e-02
-5.174058174289160837e-03, 4.625164678234475885e-02, 4.188812203287432812e-02, 1.489633850887662515e-02, -4.141114838707732337e-02, 4.107662870929128240e-02, -8.908947223648275640e-03, -4.415246237342997093e-02, -1.219686044493844268e-01, -1.481945459601687887e-01, -6.476422765244821411e-02, -3.502264099506558620e-02, -1.159774631620533736e-01, -4.344306045175427844e-02, 2.382716900205095190e-02, -8.365985137566268881e-02, 4.625917510143350703e-02, 8.693215704154635959e-02, 9.314772085184379324e-02, 9.470425129740582537e-02, 7.113227055881322924e-02, 7.431749098823879629e-02, 2.991099875198105149e-02, 8.086422044957251865e-02
1.734538593234655202e-02, 2.521930549113728104e-02, -1.464248293331060942e-02, -5.543483337189155161e-03, -4.455611208773584825e-02, 3.392490116118918042e-02, 1.577654733594679309e-03, -1.172637629224538569e-01, -4.455833296650388298e-02, -6.561626114026829215e-02, -6.314741624844860679e-02, 5.481236798152323321e-03, -9.366573392883328908e-02, -4.014672732960503088e-02, 4.139080607622169783e-02, -5.424890025494980006e-02, 9.284614722163560263e-02, 8.336266039104947567e-02, 1.219139788430228799e-01, 5.892787889270212354e-02, 1.418861338059380639e-01, 1.515824405983254020e-01, 5.025267740377800663e-02, 1.390560498241459886e-01
8.004573336623002980e-03, 3.174539711504448941e-02, -2.011722231360217258e-02, -3.090532390069576640e-02, -4.948216998634447084e-02, 1.091240151012059893e-02, 1.797714564628923734e-02, -1.730169719712073076e-02, -8.127028614473764956e-02, -3.779158704430784360e-02, -2.646990394317234874e-02, 5.084474060249067479e-02, -4.959895923378341426e-03, 1.276441871876273990e-02, 8.128410247887354889e-02, 2.447750643680724272e-02, 1.439018402715266098e-01, 1.111981070503600955e-01, 9.357289979554253567e-02, 9.101895203796825373e-02, 1.761105420541372035e-01, 1.774639857840528967e-01, 5.170399837532869275e-02, 1.226527565161885935e-01
-5.439892088768627856e-03, -1.198443563133213229e-03, -1.399872685300869099e-02, -1.866320582759305180e-02, -3.979770396136259741e-02, 3.239179776198177797e-03, -4.531139136869872380e-02, -6.675981312439988047e-02, -1.048129117895827550e-01, -1.337539572395007870e-01, -8.004164128634073949e-02, -6.448438048085169960e-02, -1.432534968745234616e-01, -7.325763051285032190e-02, -3.937338977701013154e-02, -1.186501053238088882e-01, 5.869686332551648806e-04, 7.850426344971585257e-02, 7.916406381593152353e-02, 4.339831312347343373e-02, 4.695454831788870714e-02, 5.704439161593619773e-02, -1.971133216766506394e-02, 6.353503672547643200e-02
... 38 more rows
